Run: headless pygame with SDL's dummy video driver; simulated clock (each Clock.tick advances the game by its frame time, no real sleeping); random seed 0; keys injected as events and as key.get_pressed() state; no mouse input.
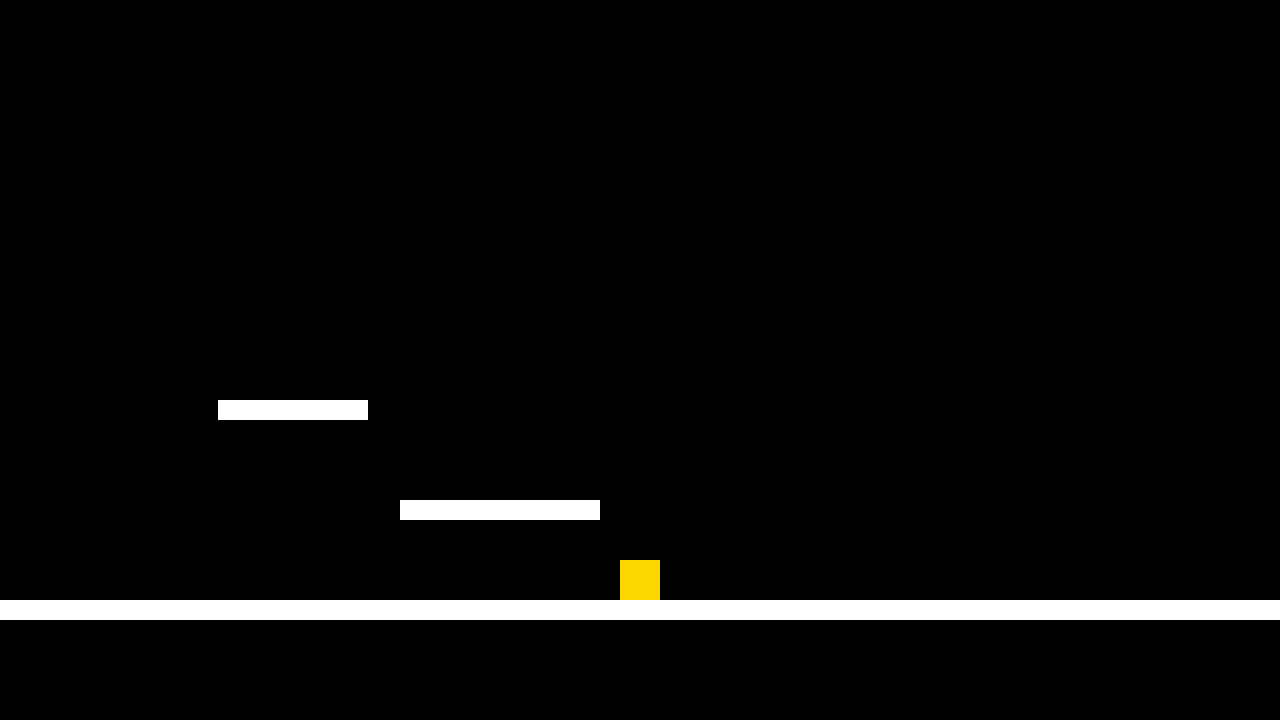
Frame 1 of 4 · flips 1–60 · no input
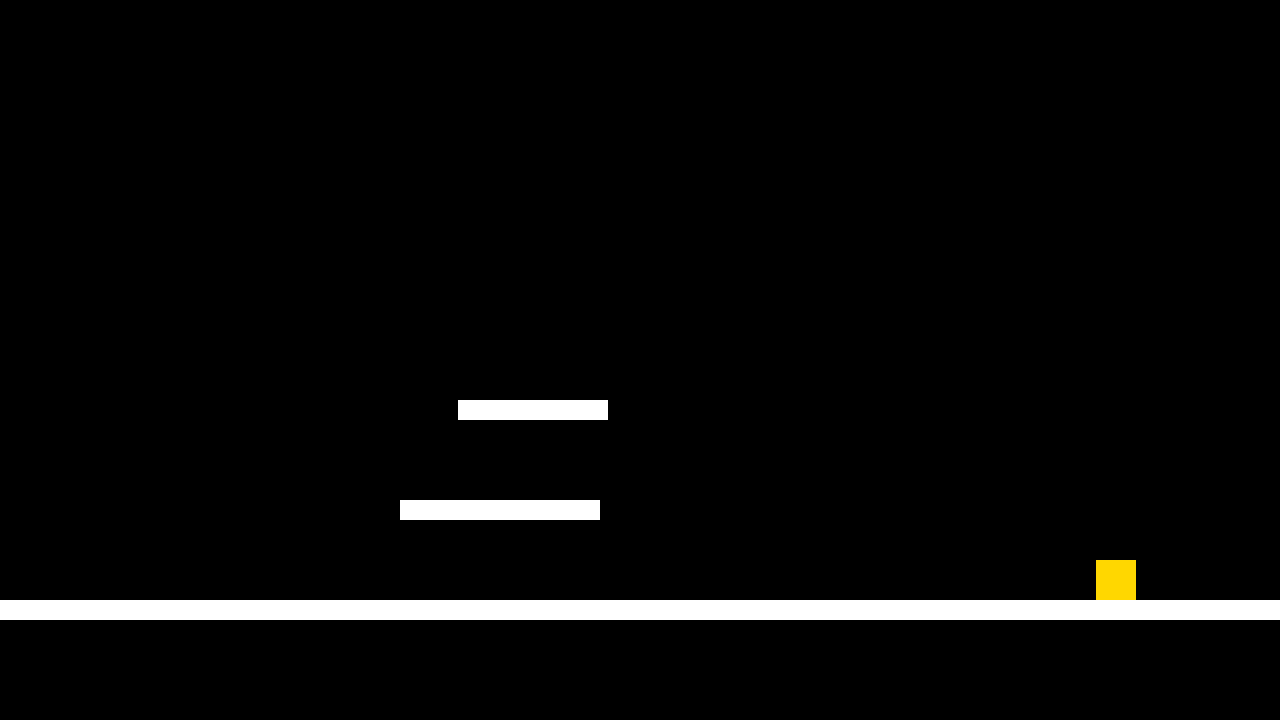
Frame 2 of 4 · flips 61–180 · tapped SPACE, RETURN · held RIGHT (→), D
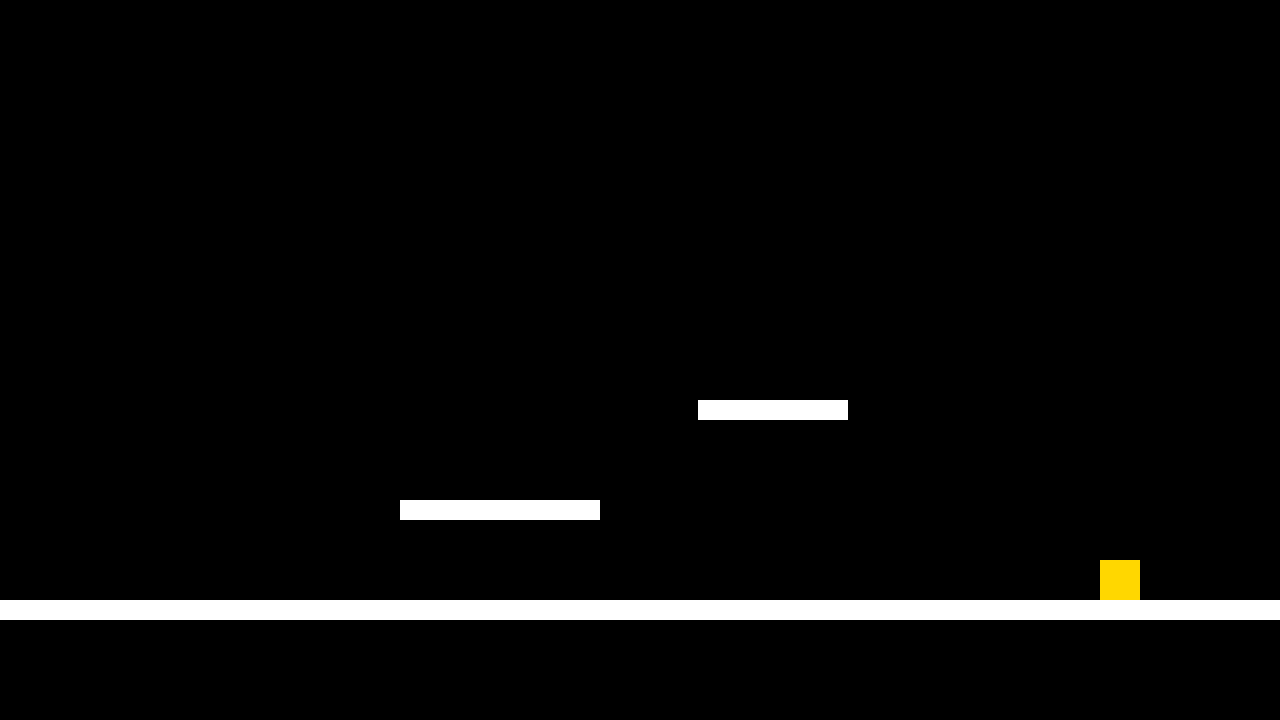
Frame 3 of 4 · flips 181–300 · held DOWN (↓), S
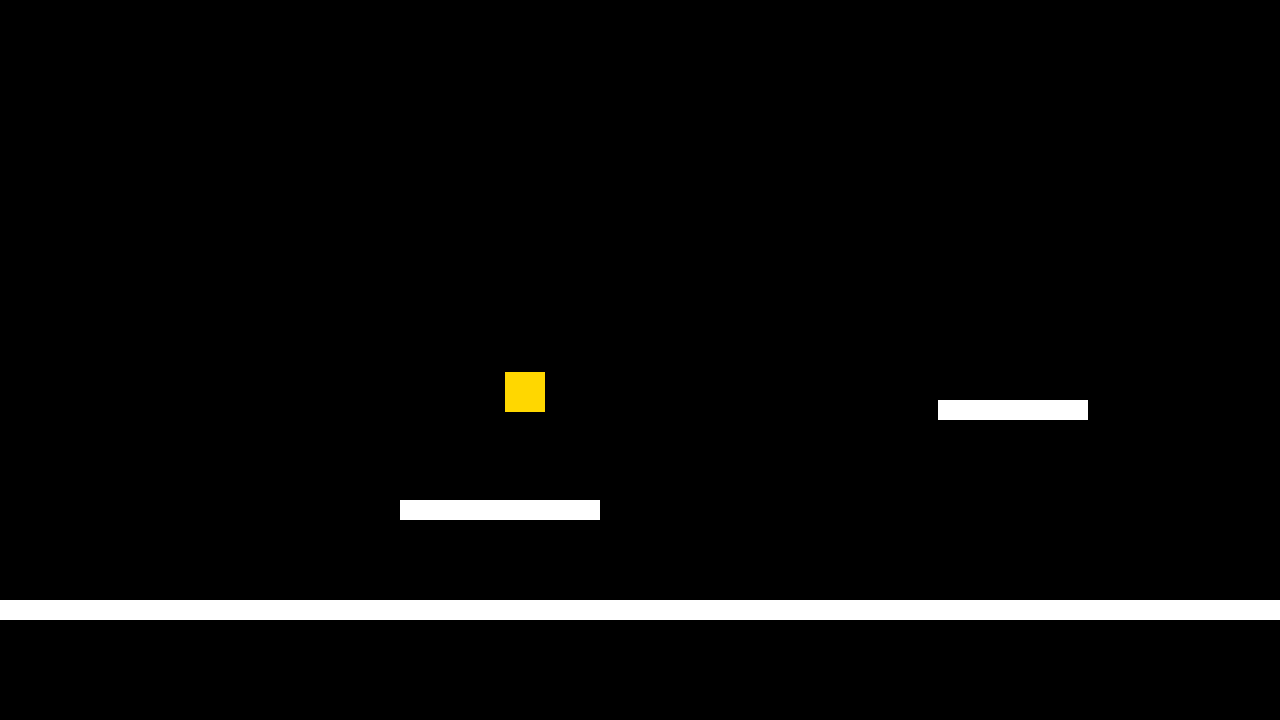
Frame 4 of 4 · flips 301–420 · held LEFT (←), A, UP (↑), W

The pygame program that drew these frames:

# Example file showing a circle moving on screen
import pygame

# pygame setup
pygame.init()
screen = pygame.display.set_mode((1280, 720))
clock = pygame.time.Clock()
running = True
dt = 0
gravity = 0
canJump = False

player_pos = pygame.Vector2(screen.get_width() / 2, screen.get_height() / 2)

# xpos, ypos, xwidth, yheight
platformGround = pygame.Rect(0, 600, 1280, 20)
platform1 = pygame.Rect(400, 500, 200, 20)
platform4 = pygame.Rect(100, 400, 150, 20)
moving_dir = 1  # 1 = right, -1 = left

platformList = [platformGround, platform1, platform4]

while running:
    # poll for events
    # pygame.QUIT event means the user clicked X to close your window
    for event in pygame.event.get():
        if event.type == pygame.QUIT:
            running = False

    # fill the screen with a color to wipe away anything from last frame
    screen.fill("black")

    # Move the moving platform left and right
    prev_platform_left = platform4.left
    platform4.x += moving_dir * 150 * dt
    if platform4.right >= 1180 or platform4.left <= 50:
        moving_dir *= -1

    # Move player with platform if standing on it
    player_rect_cur = pygame.Rect(int(player_pos.x) - 20, int(player_pos.y) - 20, 40, 40)
    if (player_rect_cur.bottom == platform4.top and
            player_rect_cur.right > platform4.left and
            player_rect_cur.left < platform4.right):
        player_pos.x += platform4.left - prev_platform_left


    for platform in platformList:
        pygame.draw.rect(screen, "white", platform)
    
    player_rect = pygame.Rect(player_pos.x - 20, player_pos.y - 20, 40, 40)
    pygame.draw.rect(screen, "gold", player_rect)
    
    
    gravity += 1000 * dt
    player_pos.y += gravity * dt

    keys = pygame.key.get_pressed()
    if keys[pygame.K_UP] and canJump:
        gravity = -600
        canJump = False
    if keys[pygame.K_LEFT]:
        player_pos.x -= 300 * dt
    if keys[pygame.K_RIGHT]:
        player_pos.x += 300 * dt

    # Rebuild rect after movement so collisions use updated position
    player_rect = pygame.Rect(player_pos.x - 20, player_pos.y - 20, 40, 40)

    # Platform collisions using minimum overlap (MTV)
    canJump = False
    for platform in platformList:
        if player_rect.colliderect(platform):
            overlap_top    = player_rect.bottom - platform.top
            overlap_bottom = platform.bottom - player_rect.top
            overlap_left   = player_rect.right - platform.left
            overlap_right  = platform.right - player_rect.left
            overlap_y = min(overlap_top, overlap_bottom)
            overlap_x = min(overlap_left, overlap_right)

            if overlap_y <= overlap_x:
                # Vertical collision
                if gravity >= 0 and overlap_top <= overlap_bottom:
                    player_rect.bottom = platform.top
                    gravity = 0
                    canJump = True
                else:
                    player_rect.top = platform.bottom
                    gravity = 0
            else:
                # Horizontal collision
                if overlap_left <= overlap_right:
                    player_rect.right = platform.left
                else:
                    player_rect.left = platform.right
            player_pos.x = player_rect.centerx
            player_pos.y = player_rect.centery

    player_rect.clamp_ip(screen.get_rect())
    player_pos.x = player_rect.centerx
    player_pos.y = player_rect.centery
        
        

    

    # flip() the display to put your work on screen
    pygame.display.flip()

    # limits FPS to 60
    # dt is delta time in seconds since last frame, used for framerate-
    # independent physics.
    dt = clock.tick(60) / 1000

pygame.quit()
